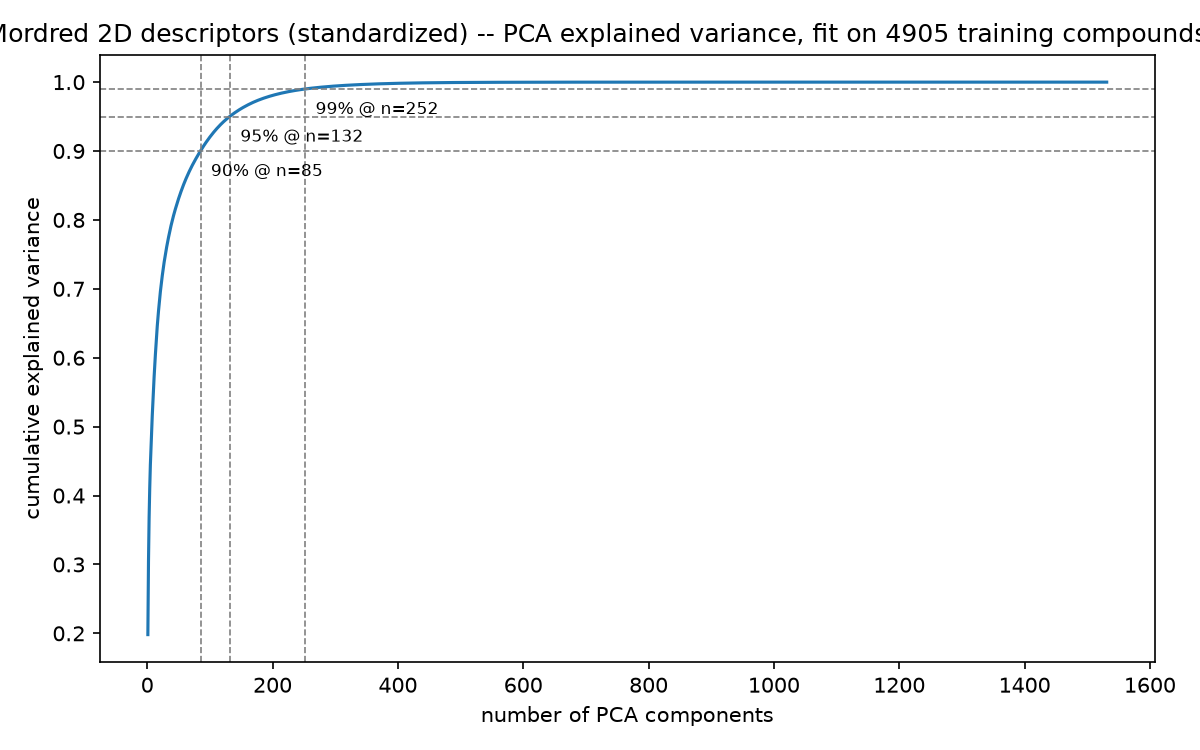

Source data for this figure (header and first rows):
n_components, explained_variance_ratio, cumulative_explained_variance
1, 0.1981, 0.1981
2, 0.1062, 0.3044
3, 0.06374, 0.3681
4, 0.04325, 0.4114
5, 0.03352, 0.4449
6, 0.025, 0.4699
7, 0.02442, 0.4943
8, 0.02139, 0.5157
9, 0.01985, 0.5355
10, 0.01955, 0.5551
11, 0.01753, 0.5726
12, 0.01671, 0.5893
13, 0.01517, 0.6045
14, 0.01467, 0.6192
15, 0.01394, 0.6331
16, 0.01286, 0.646
17, 0.01145, 0.6574
18, 0.01053, 0.668
19, 0.009664, 0.6776
20, 0.009383, 0.687
21, 0.009194, 0.6962
22, 0.007938, 0.7041
23, 0.007624, 0.7118
24, 0.007384, 0.7191
25, 0.006954, 0.7261
26, 0.006633, 0.7327
27, 0.006116, 0.7388
28, 0.005656, 0.7445
29, 0.005557, 0.7501
30, 0.005493, 0.7555
31, 0.005124, 0.7607
32, 0.004884, 0.7656
33, 0.004767, 0.7703
34, 0.004534, 0.7749
35, 0.00443, 0.7793
36, 0.004343, 0.7836
37, 0.004217, 0.7878
38, 0.004001, 0.7918
39, 0.00379, 0.7956
40, 0.003694, 0.7993
41, 0.003565, 0.8029
42, 0.003484, 0.8064
43, 0.003369, 0.8098
44, 0.003261, 0.813
45, 0.003089, 0.8161
46, 0.003047, 0.8191
47, 0.003035, 0.8222
48, 0.002957, 0.8251
49, 0.002889, 0.828
50, 0.00282, 0.8308
51, 0.002766, 0.8336
52, 0.002703, 0.8363
53, 0.00259, 0.8389
54, 0.002545, 0.8415
55, 0.002515, 0.844
56, 0.002463, 0.8464
57, 0.002428, 0.8489
58, 0.002366, 0.8512
59, 0.002298, 0.8535
60, 0.002279, 0.8558
... 1,471 more rows
